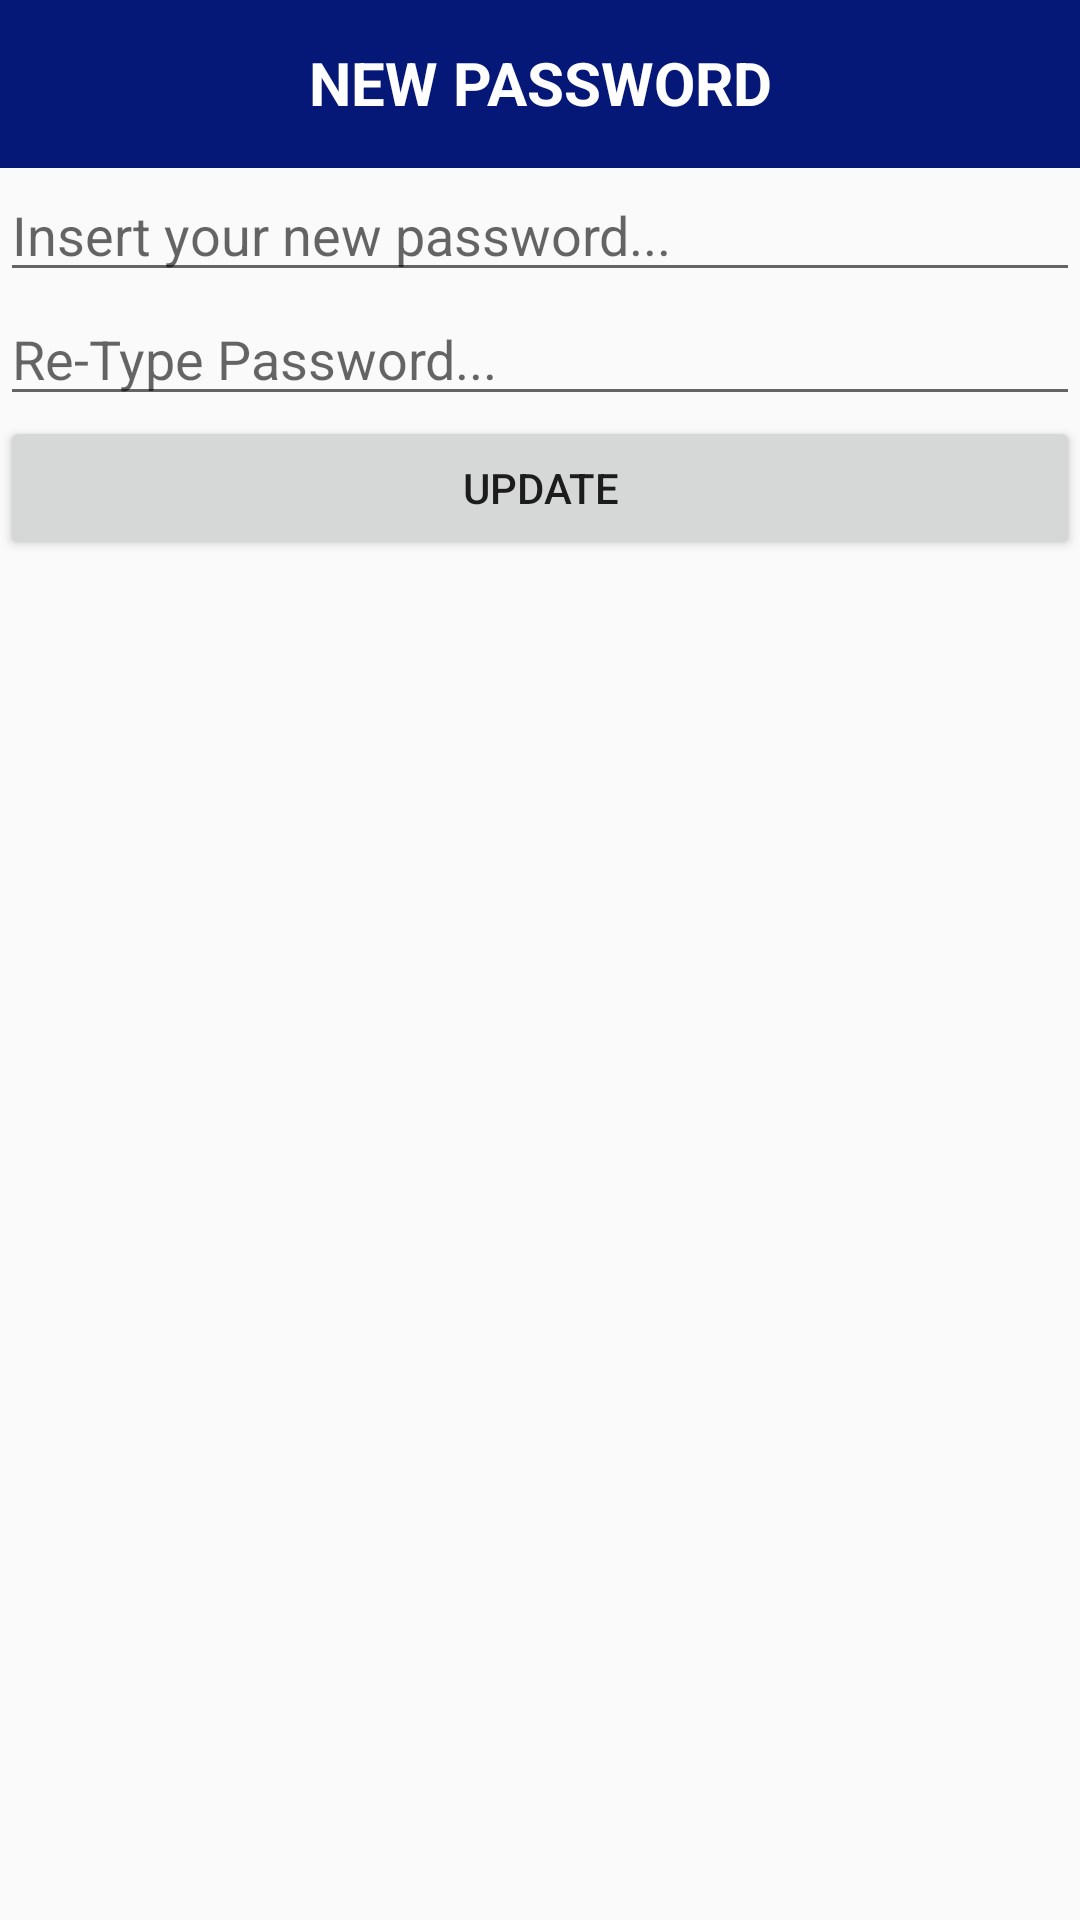

This screen was rendered from an Android layout file. Write that file and the resources it references.
<!-- AndroidManifest.xml: application theme Theme.CRUD -->
<!-- res/layout/dialog_update_password.xml -->
<?xml version="1.0" encoding="utf-8"?>
<LinearLayout xmlns:android="http://schemas.android.com/apk/res/android"
    xmlns:tools="http://schemas.android.com/tools"
    android:layout_width="match_parent"
    android:layout_height="wrap_content"
    android:orientation="vertical">

    <LinearLayout
        android:layout_width="match_parent"
        android:layout_height="56dp"
        android:background="@color/colorAccent"
        android:orientation="vertical">

        <TextView
            android:id="@+id/textView"
            android:layout_width="match_parent"
            android:layout_height="55dp"
            android:gravity="center_vertical"
            android:text="NEW PASSWORD"
            android:textAlignment="center"
            android:textColor="@android:color/white"
            android:textSize="20sp"
            android:textStyle="bold"
            tools:ignore="RtlCompat" />
    </LinearLayout>

    <EditText
        android:id="@+id/etPasswordSubmit"
        android:layout_width="match_parent"
        android:layout_height="wrap_content"
        android:ems="10"
        android:hint="Insert your new password..."
        android:inputType="textPassword" />

    <EditText
        android:id="@+id/etRePasswordSubmit"
        android:layout_width="match_parent"
        android:layout_height="wrap_content"
        android:ems="10"
        android:hint="Re-Type Password..."
        android:inputType="textPassword" />


    <Button
        android:id="@+id/btnSubmitPassword"
        android:layout_width="match_parent"
        android:layout_height="wrap_content"
        android:text="Update" />
</LinearLayout>
<!-- resources referenced by this layout -->
<resources>
  <color name="colorAccent">#061877</color>
  <style name="Theme.CRUD" parent="Theme.AppCompat.Light.DarkActionBar">
          
          <item name="colorPrimary">@color/purple_500</item>
          <item name="colorPrimaryVariant">@color/colorAccent</item>
          <item name="colorOnPrimary">@color/white</item>
          
          <item name="colorSecondary">@color/teal_200</item>
          <item name="colorSecondaryVariant">@color/teal_700</item>
          <item name="colorOnSecondary">@color/black</item>
          
          <item name="android:statusBarColor" tools:targetApi="l">?attr/colorPrimaryVariant</item>
          
      </style>
  <color name="purple_500">#FF6200EE</color>
  <color name="white">#FFFFFFFF</color>
  <color name="teal_200">#FF03DAC5</color>
  <color name="teal_700">#FF018786</color>
  <color name="black">#FF000000</color>
</resources>
